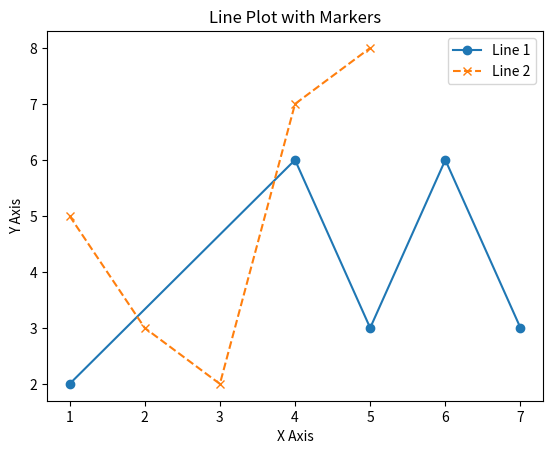

The matplotlib source for this figure:
import matplotlib.pyplot as plt

# Define x and y axis values for line 1
x1 = [1, 4, 5, 6, 7]
y1 = [2, 6, 3, 6, 3]

# Define x and y axis values for line 2
x2 = [1, 2, 3, 4, 5]
y2 = [5, 3, 2, 7, 8]

# Plot the lines with line markers
plt.plot(x1, y1, 'o-', label='Line 1')  # 'o-' specifies circle markers connected by lines
plt.plot(x2, y2, 'x--', label='Line 2')  # 'x--' specifies cross markers connected by dashed lines

# Set plot title and axis labels
plt.title('Line Plot with Markers')
plt.xlabel('X Axis')
plt.ylabel('Y Axis')

# Add a legend
plt.legend()

# Show the plot
plt.show()
